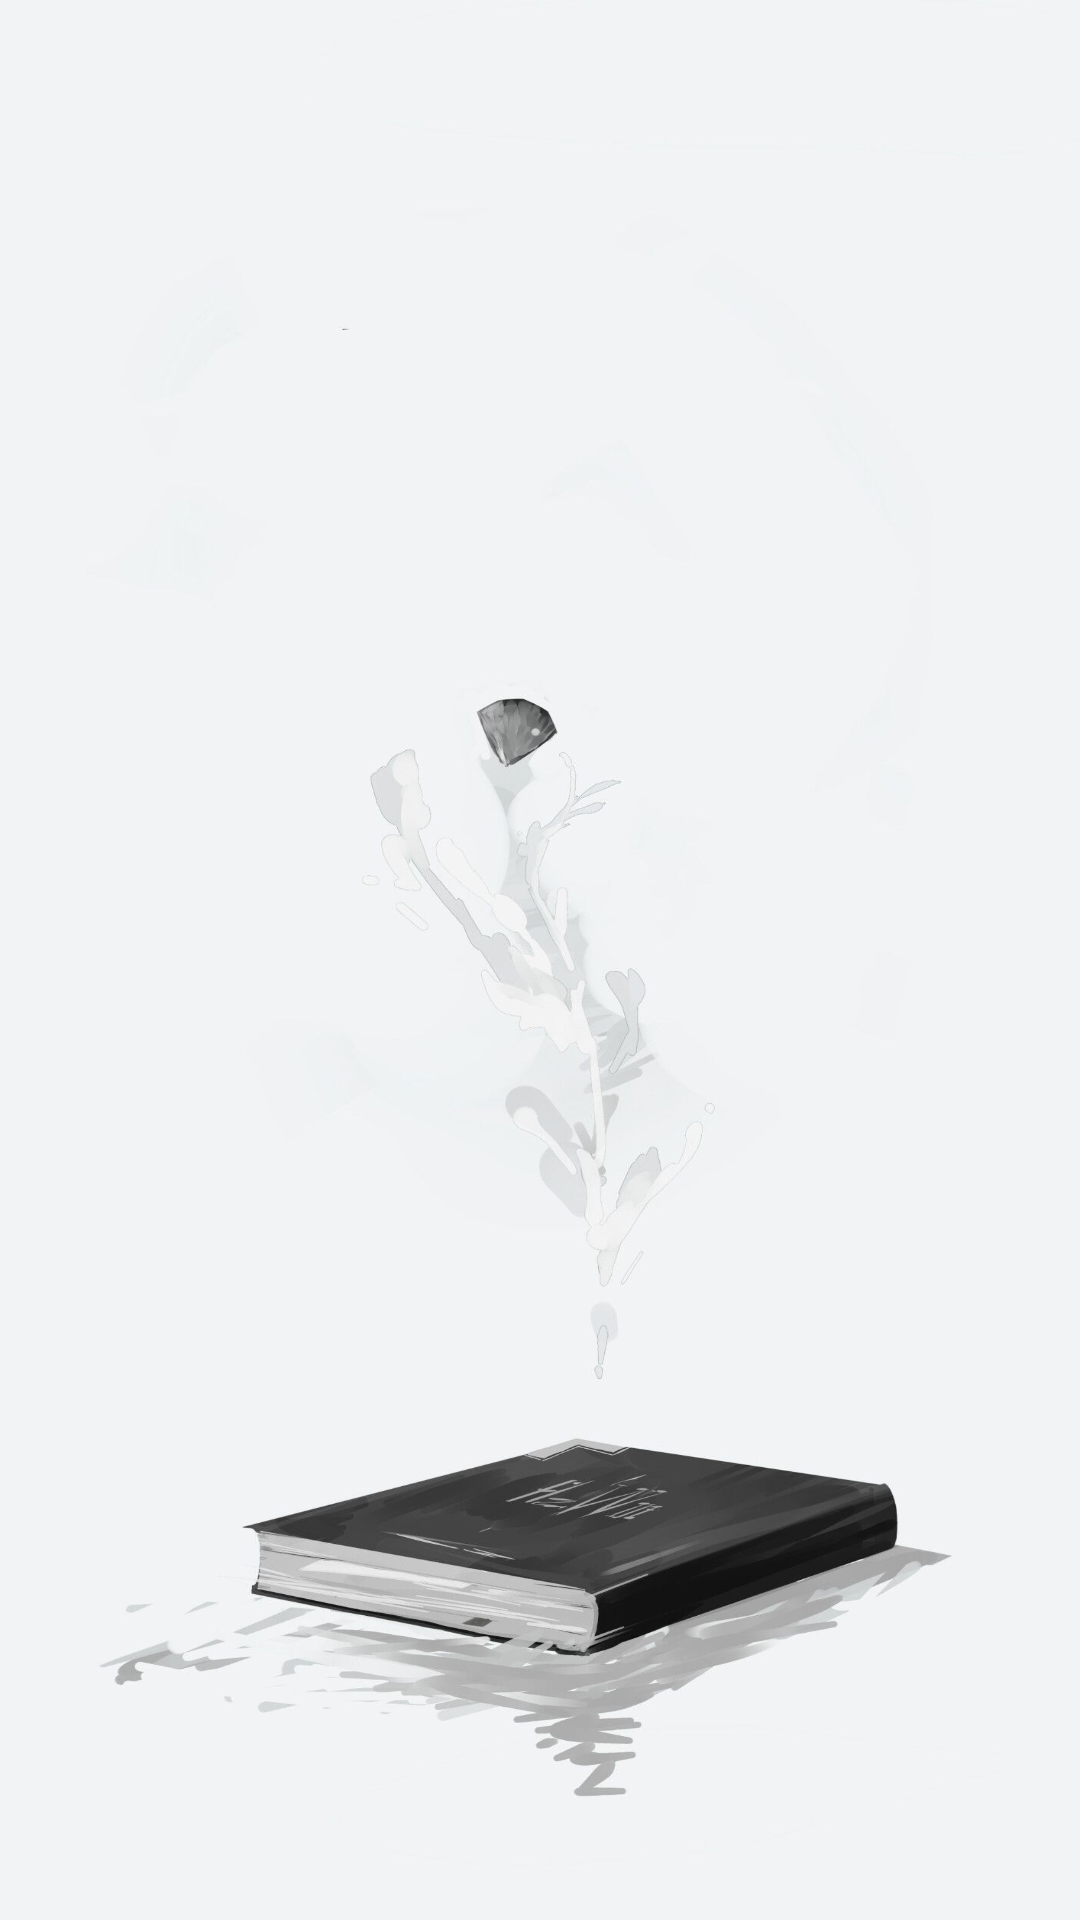

Layout XML and referenced resources for this Android screen:
<!-- AndroidManifest.xml: activity theme LunchTheme -->
<!-- res/layout/activity_launch.xml -->
<?xml version="1.0" encoding="utf-8"?>
<LinearLayout xmlns:android="http://schemas.android.com/apk/res/android"
        android:layout_width="match_parent"
        android:layout_height="match_parent"
        android:background="@drawable/launch"
        android:orientation="vertical">
</LinearLayout>
<!-- resources referenced by this layout -->
<resources>
  <!-- drawable launch: jpg bitmap (drawable, 184979 bytes) -->
  <style name="LunchTheme" parent="Theme.AppCompat">
          <item name="android:windowNoTitle">true</item>
          <item name="android:windowFullscreen">true</item>
          <item name="android:statusBarColor">@android:color/transparent</item>
          <item name="android:windowBackground">@drawable/launch</item>
      </style>
</resources>
